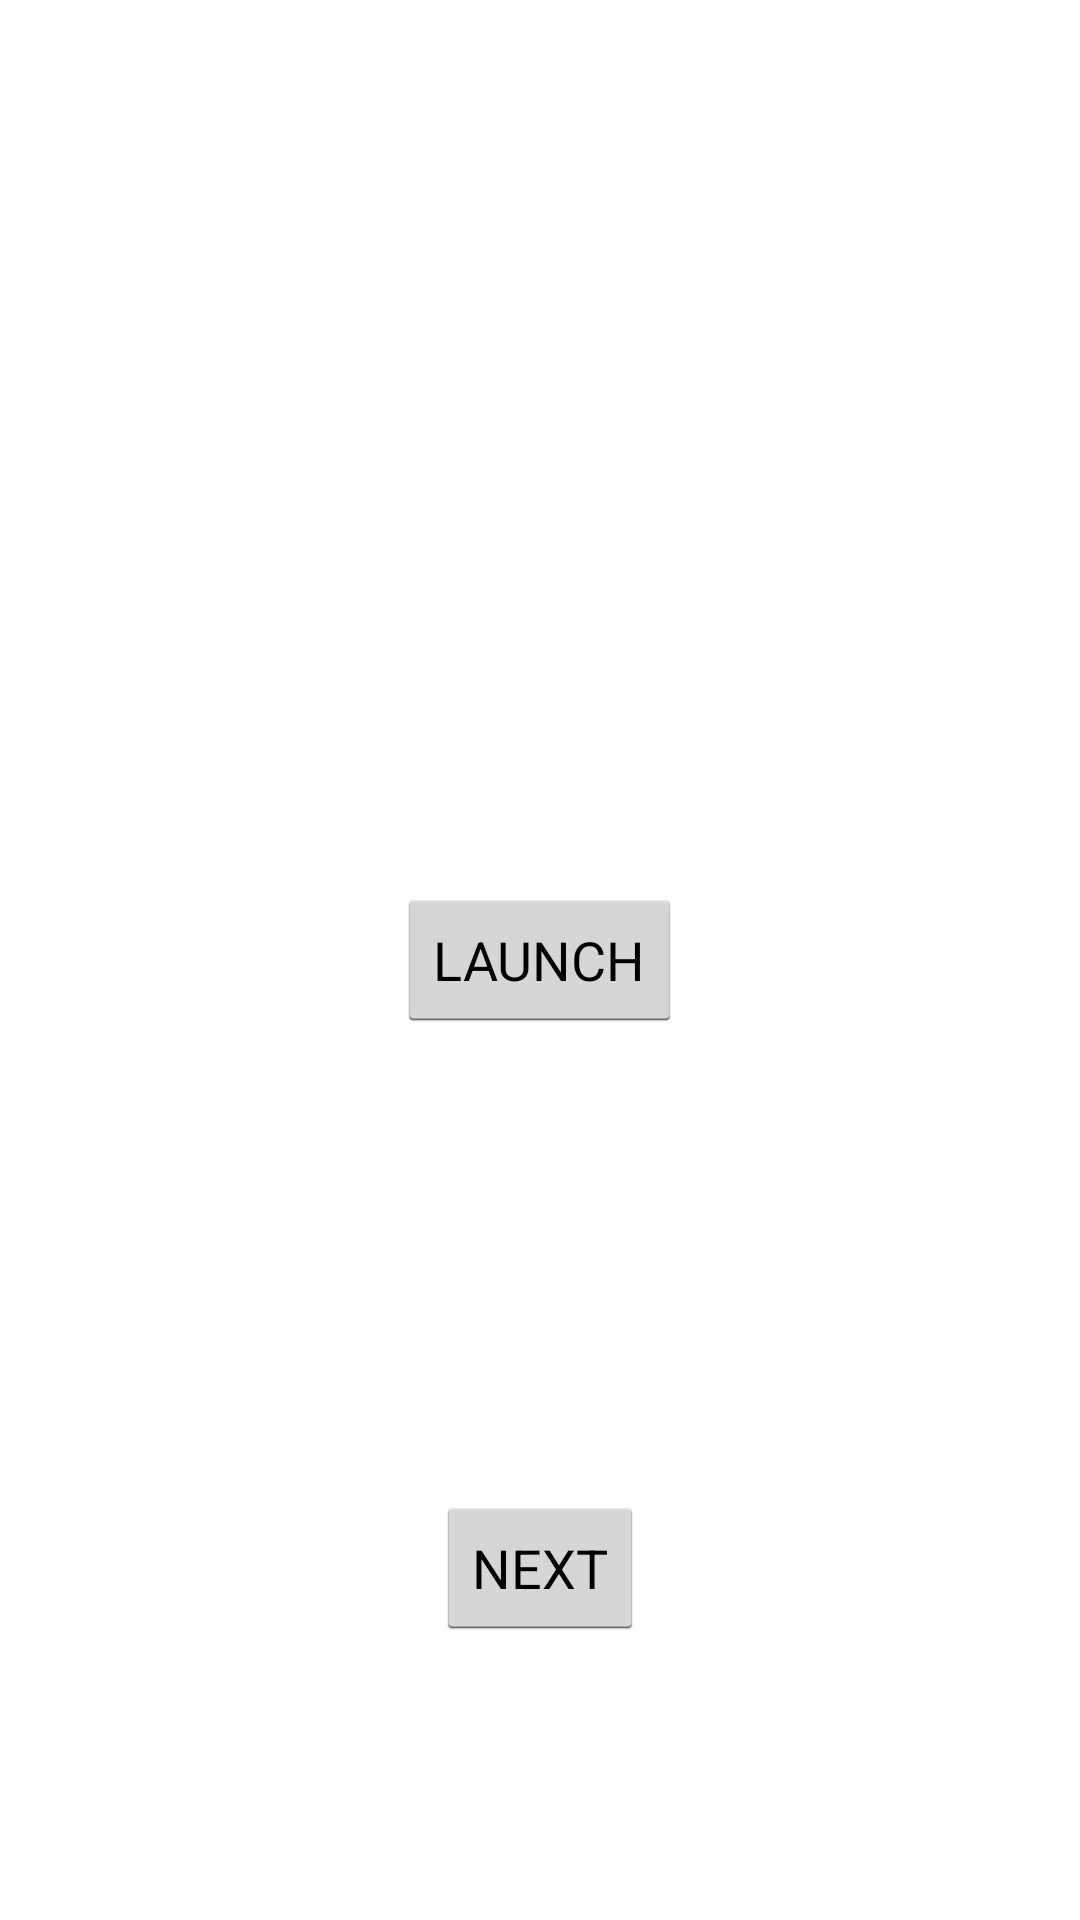

Layout XML and referenced resources for this Android screen:
<!-- AndroidManifest.xml: application theme AppTheme -->
<!-- res/layout/activity_activity_floor1.xml -->
<?xml version="1.0" encoding="utf-8"?>
<RelativeLayout xmlns:android="http://schemas.android.com/apk/res/android"
    xmlns:tools="http://schemas.android.com/tools"
    android:layout_width="match_parent"
    android:layout_height="match_parent"
    android:paddingBottom="@dimen/activity_vertical_margin"
    android:paddingLeft="@dimen/activity_horizontal_margin"
    android:paddingRight="@dimen/activity_horizontal_margin"
    android:paddingTop="@dimen/activity_vertical_margin"
    tools:context="hacaller.androidplayground.ActivityFloor1">

    <LinearLayout
        android:layout_width="match_parent"
        android:layout_height="match_parent"
        android:orientation="vertical">

        <LinearLayout
            android:layout_width="match_parent"
            android:layout_height="0dp"
            android:layout_weight="1"
            android:gravity="center">

            <TextView
                android:layout_width="wrap_content"
                android:layout_height="wrap_content"
                android:text="MAIL FILE"
                style="@android:style/TextAppearance.DialogWindowTitle"/>

        </LinearLayout>

        <LinearLayout
            android:layout_width="match_parent"
            android:layout_height="0dp"
            android:layout_weight="1"
            android:gravity="center">

            <Button
                android:id="@+id/btn_launch"
                android:layout_width="wrap_content"
                android:layout_height="wrap_content"
                android:text="LAUNCH"
                style="@android:style/Widget.Holo.Light.Button"/>

        </LinearLayout>

        <LinearLayout
            android:layout_width="match_parent"
            android:layout_height="0dp"
            android:layout_weight="1"
            android:gravity="center">

            <Button
                android:id="@+id/btn_next"
                android:layout_width="wrap_content"
                android:layout_height="wrap_content"
                android:text="NEXT"
                style="@android:style/Widget.Holo.Light.Button"/>

        </LinearLayout>

    </LinearLayout>

</RelativeLayout>
<!-- resources referenced by this layout -->
<resources>
  <style name="AppTheme" parent="Theme.AppCompat.Dialog">
          
          <item name="colorPrimary">@color/colorPrimary</item>
          <item name="colorPrimaryDark">@color/colorPrimaryDark</item>
          <item name="colorAccent">@color/colorAccent</item>
      </style>
  <color name="colorPrimary">#3F51B5</color>
  <color name="colorPrimaryDark">#303F9F</color>
  <color name="colorAccent">#FF4081</color>
</resources>
